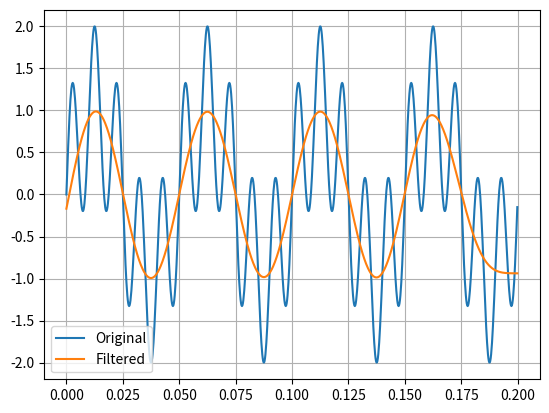

Source code (Python):
import numpy as np
import matplotlib.pyplot as plt
from scipy import signal

# Sampling frequency
fs = 5000
t = np.arange(1000) / fs

# with frequency of 100
signala = np.sin(2*np.pi*100*t) 
#plt.plot(t,signala,label = 'a')

# with frequency of 20
signalb = np.sin(2*np.pi*20*t) 
#plt.plot(t,signalb,label = 'b')

#create original signal
signalc = signala + signalb
plt.plot(t, signalc, label = 'Original')

# Cut-off frequency of the filter
fc = 30

# Normalize the frequency
w = fc / (fs / 2)

#low pass filter
b, a = signal.butter(5, w, 'low')

#visualizing result
output = signal.filtfilt(b, a, signalc)
plt.plot(t, output, label='Filtered')
plt.legend()
plt.grid()
plt.show()
